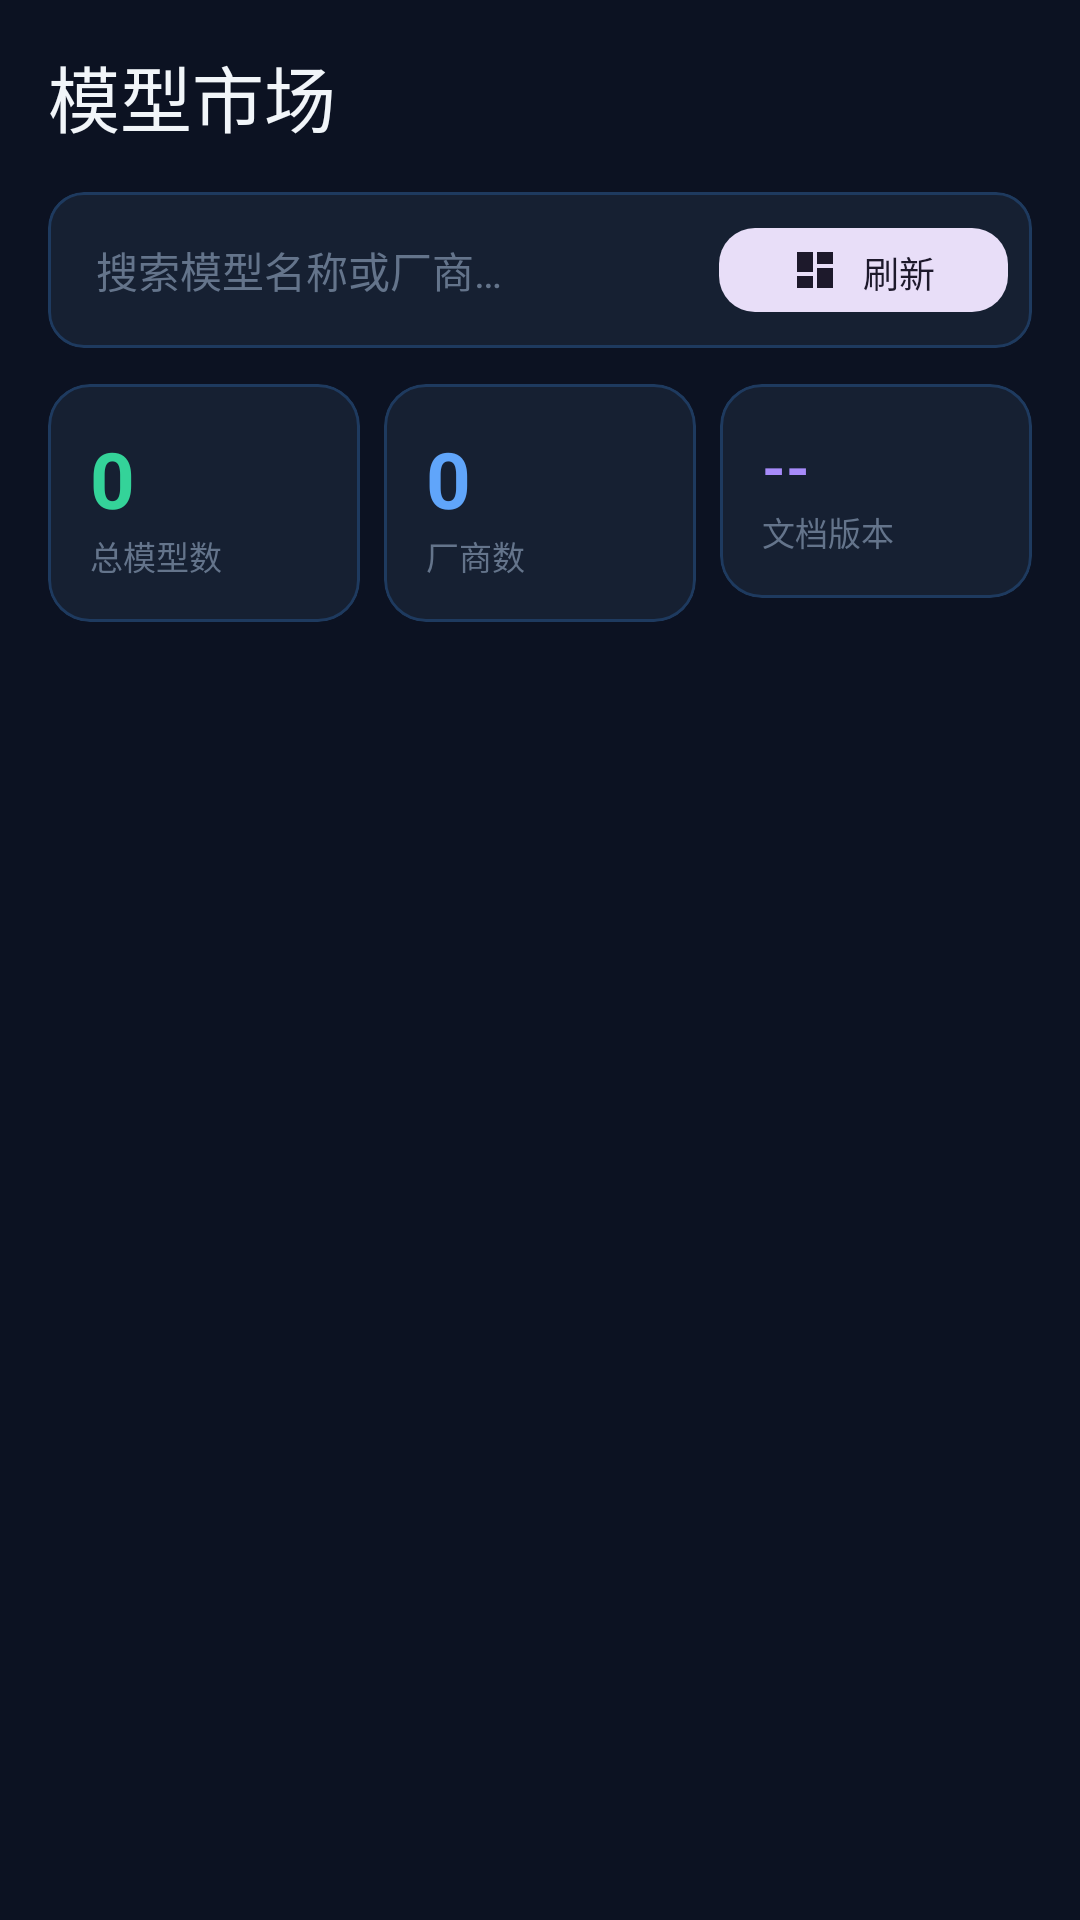

Write the Android layout XML for this screen, with the resource values it uses.
<!-- AndroidManifest.xml: application theme Theme.ModelRouter -->
<!-- res/layout/fragment_models.xml -->
<?xml version="1.0" encoding="utf-8"?>
<androidx.coordinatorlayout.widget.CoordinatorLayout xmlns:android="http://schemas.android.com/apk/res/android"
    xmlns:app="http://schemas.android.com/apk/res-auto"
    android:layout_width="match_parent"
    android:layout_height="match_parent"
    android:background="@color/background">

    <com.google.android.material.appbar.AppBarLayout
        android:id="@+id/app_bar"
        android:layout_width="match_parent"
        android:layout_height="wrap_content"
        android:background="@android:color/transparent"
        app:elevation="0dp">

        <com.google.android.material.appbar.MaterialToolbar
            android:id="@+id/toolbar"
            android:layout_width="match_parent"
            android:layout_height="?attr/actionBarSize"
            android:background="@android:color/transparent"
            app:title="@string/title_models"
            app:titleTextAppearance="@style/TextAppearance.Material3.HeadlineSmall"
            app:titleTextColor="@color/textPrimary" />
    </com.google.android.material.appbar.AppBarLayout>

    <androidx.core.widget.NestedScrollView
        android:layout_width="match_parent"
        android:layout_height="match_parent"
        app:layout_behavior="@string/appbar_scrolling_view_behavior">

        <LinearLayout
            android:layout_width="match_parent"
            android:layout_height="wrap_content"
            android:orientation="vertical"
            android:paddingHorizontal="16dp"
            android:paddingBottom="16dp">

            <com.google.android.material.card.MaterialCardView
                android:layout_width="match_parent"
                android:layout_height="wrap_content"
                android:layout_marginBottom="12dp"
                app:cardCornerRadius="12dp"
                app:cardElevation="0dp"
                app:strokeColor="@color/border"
                app:strokeWidth="1dp"
                app:cardBackgroundColor="@color/surface">

                <LinearLayout
                    android:layout_width="match_parent"
                    android:layout_height="wrap_content"
                    android:gravity="center_vertical"
                    android:orientation="horizontal"
                    android:padding="4dp">

                    <com.google.android.material.textfield.TextInputEditText
                        android:id="@+id/et_search"
                        android:layout_width="0dp"
                        android:layout_height="44dp"
                        android:layout_weight="1"
                        android:background="@android:color/transparent"
                        android:hint="@string/search_hint"
                        android:paddingHorizontal="12dp"
                        android:textColor="@color/textPrimary"
                        android:textColorHint="@color/textMuted"
                        android:textSize="14sp" />

                    <com.google.android.material.button.MaterialButton
                        android:id="@+id/btn_refresh"
                        style="@style/RoundedButton.Tonal"
                        android:layout_width="wrap_content"
                        android:layout_height="36dp"
                        android:layout_marginEnd="4dp"
                        android:text="@string/refresh"
                        android:textSize="12sp"
                        app:icon="@drawable/ic_models"
                        app:iconSize="16dp" />
                </LinearLayout>
            </com.google.android.material.card.MaterialCardView>

            <LinearLayout
                android:layout_width="match_parent"
                android:layout_height="wrap_content"
                android:layout_marginBottom="12dp"
                android:orientation="horizontal">

                <com.google.android.material.card.MaterialCardView
                    android:layout_width="0dp"
                    android:layout_height="wrap_content"
                    android:layout_marginEnd="8dp"
                    android:layout_weight="1"
                    app:cardCornerRadius="14dp"
                    app:cardElevation="0dp"
                    app:strokeColor="@color/border"
                    app:strokeWidth="1dp"
                    app:cardBackgroundColor="@color/surface">

                    <LinearLayout
                        android:layout_width="match_parent"
                        android:layout_height="wrap_content"
                        android:orientation="vertical"
                        android:padding="14dp">

                        <TextView
                            android:id="@+id/tv_total_count"
                            android:layout_width="match_parent"
                            android:layout_height="wrap_content"
                            android:text="0"
                            android:textColor="@color/accent"
                            android:textSize="26sp"
                            android:textStyle="bold" />

                        <TextView
                            android:layout_width="match_parent"
                            android:layout_height="wrap_content"
                            android:text="@string/total_models"
                            android:textColor="@color/textMuted"
                            android:textSize="11sp" />
                    </LinearLayout>
                </com.google.android.material.card.MaterialCardView>

                <com.google.android.material.card.MaterialCardView
                    android:layout_width="0dp"
                    android:layout_height="wrap_content"
                    android:layout_marginEnd="8dp"
                    android:layout_weight="1"
                    app:cardCornerRadius="14dp"
                    app:cardElevation="0dp"
                    app:strokeColor="@color/border"
                    app:strokeWidth="1dp"
                    app:cardBackgroundColor="@color/surface">

                    <LinearLayout
                        android:layout_width="match_parent"
                        android:layout_height="wrap_content"
                        android:orientation="vertical"
                        android:padding="14dp">

                        <TextView
                            android:id="@+id/tv_owners_count"
                            android:layout_width="match_parent"
                            android:layout_height="wrap_content"
                            android:text="0"
                            android:textColor="@color/info"
                            android:textSize="26sp"
                            android:textStyle="bold" />

                        <TextView
                            android:layout_width="match_parent"
                            android:layout_height="wrap_content"
                            android:text="@string/owners"
                            android:textColor="@color/textMuted"
                            android:textSize="11sp" />
                    </LinearLayout>
                </com.google.android.material.card.MaterialCardView>

                <com.google.android.material.card.MaterialCardView
                    android:layout_width="0dp"
                    android:layout_height="wrap_content"
                    android:layout_weight="1"
                    app:cardCornerRadius="14dp"
                    app:cardElevation="0dp"
                    app:strokeColor="@color/border"
                    app:strokeWidth="1dp"
                    app:cardBackgroundColor="@color/surface">

                    <LinearLayout
                        android:layout_width="match_parent"
                        android:layout_height="wrap_content"
                        android:orientation="vertical"
                        android:padding="14dp">

                        <TextView
                            android:id="@+id/tv_doc_version"
                            android:layout_width="match_parent"
                            android:layout_height="wrap_content"
                            android:text="--"
                            android:textColor="@color/secondary"
                            android:textSize="20sp"
                            android:textStyle="bold" />

                        <TextView
                            android:layout_width="match_parent"
                            android:layout_height="wrap_content"
                            android:text="@string/doc_version"
                            android:textColor="@color/textMuted"
                            android:textSize="11sp" />
                    </LinearLayout>
                </com.google.android.material.card.MaterialCardView>
            </LinearLayout>

            <TextView
                android:id="@+id/tv_update_time"
                android:layout_width="match_parent"
                android:layout_height="wrap_content"
                android:layout_marginBottom="8dp"
                android:textColor="@color/textMuted"
                android:textSize="11sp" />

            <androidx.recyclerview.widget.RecyclerView
                android:id="@+id/rv_models"
                android:layout_width="match_parent"
                android:layout_height="wrap_content"
                android:nestedScrollingEnabled="false"
                android:clipToPadding="false" />

            <ProgressBar
                android:id="@+id/progress_bar"
                android:layout_width="wrap_content"
                android:layout_height="wrap_content"
                android:layout_gravity="center"
                android:layout_marginTop="32dp"
                android:indeterminateTint="@color/primary"
                android:visibility="gone" />

            <LinearLayout
                android:id="@+id/layout_empty"
                android:layout_width="match_parent"
                android:layout_height="wrap_content"
                android:gravity="center"
                android:orientation="vertical"
                android:padding="48dp"
                android:visibility="gone">

                <ImageView
                    android:layout_width="48dp"
                    android:layout_height="48dp"
                    android:alpha="0.4"
                    android:src="@drawable/ic_models"
                    app:tint="@color/textMuted" />

                <TextView
                    android:layout_width="wrap_content"
                    android:layout_height="wrap_content"
                    android:layout_marginTop="12dp"
                    android:text="@string/no_results"
                    android:textColor="@color/textMuted"
                    android:textSize="14sp" />
            </LinearLayout>
        </LinearLayout>
    </androidx.core.widget.NestedScrollView>
</androidx.coordinatorlayout.widget.CoordinatorLayout>
<!-- resources referenced by this layout -->
<resources>
  <color name="accent">#34d399</color>
  <color name="background">#0c1222</color>
  <color name="border">#1e3a5f</color>
  <color name="info">#60a5fa</color>
  <color name="primary">#818cf8</color>
  <color name="secondary">#a78bfa</color>
  <color name="surface">#162032</color>
  <color name="textMuted">#64748b</color>
  <color name="textPrimary">#f1f5f9</color>
  <!-- drawable ic_models (drawable) -->
  <vector xmlns:android="http://schemas.android.com/apk/res/android"
      android:width="24dp"
      android:height="24dp"
      android:viewportWidth="24"
      android:viewportHeight="24">
      <path
          android:fillColor="@color/textPrimary"
          android:pathData="M3 13h8V3H3v10zm0 8h8v-6H3v6zm10 0h8V11h-8v10zm0-18v6h8V3h-8z"/>
  </vector>
  <string name="doc_version">文档版本</string>
  <string name="no_results">暂无数据</string>
  <string name="owners">厂商数</string>
  <string name="refresh">刷新</string>
  <string name="search_hint">搜索模型名称或厂商…</string>
  <string name="title_models">模型市场</string>
  <string name="total_models">总模型数</string>
  <style name="RoundedButton.Tonal" parent="Widget.Material3.Button.TonalButton">
          <item name="cornerRadius">12dp</item>
      </style>
  <style name="Theme.ModelRouter" parent="Theme.Material3.DayNight.NoActionBar">
          <item name="colorPrimary">@color/primary</item>
          <item name="colorPrimaryVariant">@color/primaryVariant</item>
          <item name="colorSecondary">@color/secondary</item>
          <item name="colorSecondaryVariant">@color/secondaryVariant</item>
          <item name="colorAccent">@color/accent</item>
          <item name="android:colorBackground">@color/background</item>
          <item name="colorSurface">@color/surface</item>
          <item name="colorError">@color/error</item>
          <item name="android:statusBarColor">@color/background</item>
          <item name="android:navigationBarColor">@color/background</item>
          <item name="android:windowBackground">@color/background</item>
      </style>
  <color name="primaryVariant">#6366f1</color>
  <color name="secondaryVariant">#8b5cf6</color>
  <color name="error">#f87171</color>
</resources>
